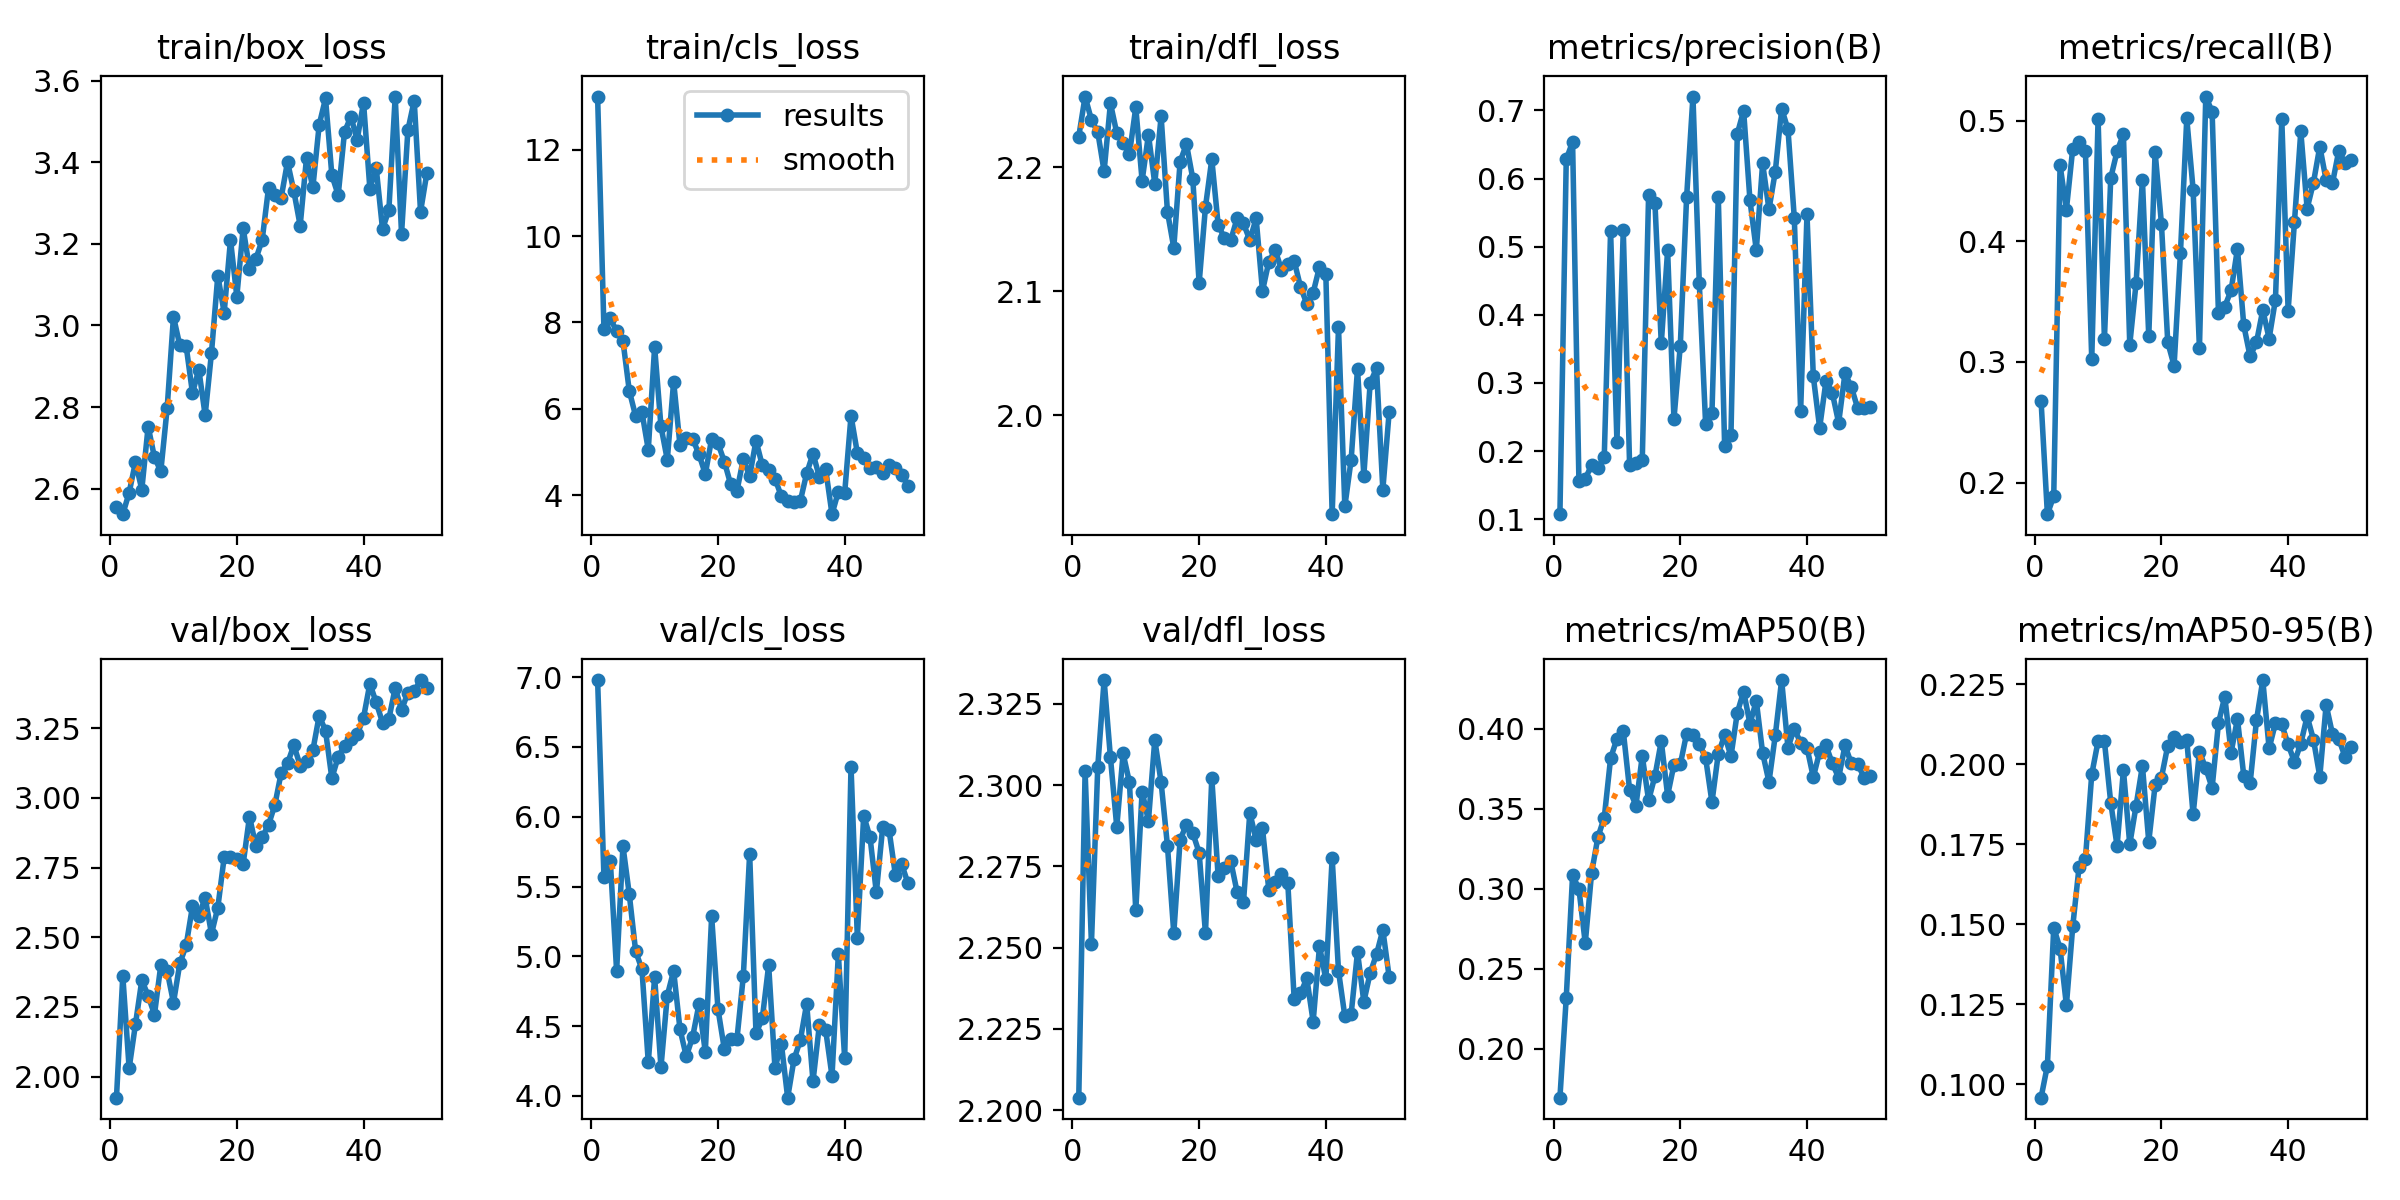

The file beside this chart, header and first rows:
epoch, train/box_loss, train/cls_loss, train/dfl_loss, metrics/precision(B), metrics/recall(B), metrics/mAP50(B), metrics/mAP50-95(B), val/box_loss, val/cls_loss, val/dfl_loss, train/replay_loss, lr/pg0, lr/pg1, lr/pg2
1, 2.555, 13.24, 2.225, 0.1074, 0.2677, 0.1696, 0.09581, 1.925, 6.979, 2.204, 0.6609, 0.0003686, 0.0003686, 0.0003686
2, 2.538, 7.838, 2.257, 0.6281, 0.1738, 0.2318, 0.1058, 2.362, 5.568, 2.304, 1.122, 0.0007243, 0.0007243, 0.0007243
3, 2.59, 8.092, 2.238, 0.6538, 0.1887, 0.3083, 0.1489, 2.03, 5.685, 2.251, 0.5025, 0.001065, 0.001065, 0.001065
4, 2.665, 7.796, 2.228, 0.1559, 0.463, 0.2999, 0.1424, 2.188, 4.895, 2.306, 0.6338, 0.001045, 0.001045, 0.001045
5, 2.598, 7.574, 2.197, 0.1595, 0.4262, 0.266, 0.1247, 2.346, 5.79, 2.332, 1.372, 0.001023, 0.001023, 0.001023
6, 2.752, 6.415, 2.252, 0.1793, 0.4768, 0.3099, 0.1493, 2.291, 5.444, 2.308, 1.938, 0.001001, 0.001001, 0.001001
7, 2.677, 5.831, 2.228, 0.1756, 0.4821, 0.3322, 0.1679, 2.223, 5.037, 2.287, 0.8735, 0.000979, 0.000979, 0.000979
8, 2.643, 5.918, 2.22, 0.1917, 0.4752, 0.3443, 0.1704, 2.4, 4.906, 2.31, 0.5359, 0.000957, 0.000957, 0.000957
9, 2.797, 5.05, 2.211, 0.5232, 0.302, 0.3814, 0.1968, 2.379, 4.239, 2.301, 1.176, 0.000935, 0.000935, 0.000935
10, 3.022, 7.432, 2.248, 0.2139, 0.5014, 0.3936, 0.2072, 2.265, 4.851, 2.261, 0.6323, 0.000913, 0.000913, 0.000913
11, 2.951, 5.592, 2.189, 0.5245, 0.3188, 0.3986, 0.2071, 2.406, 4.205, 2.298, 0.5978, 0.000891, 0.000891, 0.000891
12, 2.95, 4.818, 2.226, 0.1794, 0.4525, 0.3617, 0.1879, 2.471, 4.719, 2.289, 0.6855, 0.000869, 0.000869, 0.000869
13, 2.834, 6.629, 2.187, 0.1825, 0.4745, 0.3519, 0.1744, 2.611, 4.896, 2.314, 1.096, 0.000847, 0.000847, 0.000847
14, 2.892, 5.157, 2.241, 0.1871, 0.4887, 0.3828, 0.1982, 2.576, 4.479, 2.301, 0.5176, 0.000825, 0.000825, 0.000825
15, 2.78, 5.314, 2.164, 0.5761, 0.3143, 0.3552, 0.1749, 2.642, 4.282, 2.281, 1.251, 0.000803, 0.000803, 0.000803
16, 2.933, 5.307, 2.135, 0.5645, 0.3653, 0.3703, 0.187, 2.512, 4.423, 2.254, 0.6186, 0.000781, 0.000781, 0.000781
17, 3.122, 4.942, 2.205, 0.3579, 0.451, 0.3921, 0.1995, 2.607, 4.656, 2.283, 0.3261, 0.000759, 0.000759, 0.000759
18, 3.031, 4.488, 2.219, 0.4946, 0.3211, 0.3582, 0.1758, 2.786, 4.315, 2.288, 0.8364, 0.000737, 0.000737, 0.000737
19, 3.209, 5.3, 2.191, 0.2471, 0.474, 0.3775, 0.1934, 2.789, 5.287, 2.285, 0.6181, 0.000715, 0.000715, 0.000715
20, 3.071, 5.197, 2.107, 0.3544, 0.4145, 0.3775, 0.1958, 2.782, 4.622, 2.279, 0.3945, 0.000693, 0.000693, 0.000693
21, 3.238, 4.776, 2.168, 0.5727, 0.3162, 0.3968, 0.2057, 2.763, 4.336, 2.254, 0.3432, 0.000671, 0.000671, 0.000671
22, 3.139, 4.252, 2.207, 0.7204, 0.2968, 0.3957, 0.2084, 2.933, 4.407, 2.302, 0.4064, 0.000649, 0.000649, 0.000649
23, 3.163, 4.101, 2.154, 0.4471, 0.39, 0.3905, 0.2068, 2.828, 4.41, 2.272, 0.4789, 0.000627, 0.000627, 0.000627
24, 3.209, 4.835, 2.143, 0.2396, 0.5017, 0.3816, 0.2076, 2.858, 4.858, 2.275, 0.9295, 0.000605, 0.000605, 0.000605
25, 3.336, 4.434, 2.141, 0.2561, 0.4428, 0.354, 0.1843, 2.903, 5.734, 2.276, 0.5411, 0.000583, 0.000583, 0.000583
26, 3.32, 5.261, 2.159, 0.5731, 0.3111, 0.3843, 0.2039, 2.974, 4.448, 2.267, 0.2838, 0.0005611, 0.0005611, 0.0005611
27, 3.313, 4.686, 2.155, 0.2081, 0.5199, 0.3959, 0.1987, 3.09, 4.555, 2.264, 0.3222, 0.0005391, 0.0005391, 0.0005391
28, 3.401, 4.579, 2.141, 0.2233, 0.5074, 0.3826, 0.1926, 3.124, 4.936, 2.292, 0.3154, 0.0005171, 0.0005171, 0.0005171
29, 3.329, 4.38, 2.159, 0.6657, 0.3407, 0.4098, 0.2128, 3.189, 4.197, 2.283, 0.2071, 0.0004951, 0.0004951, 0.0004951
30, 3.244, 3.972, 2.1, 0.6995, 0.3458, 0.4231, 0.2211, 3.116, 4.375, 2.287, 0.4698, 0.0004731, 0.0004731, 0.0004731
31, 3.411, 3.855, 2.124, 0.568, 0.3593, 0.403, 0.2036, 3.133, 3.987, 2.268, 0.6364, 0.0004511, 0.0004511, 0.0004511
32, 3.338, 3.848, 2.133, 0.495, 0.3936, 0.4173, 0.2141, 3.17, 4.261, 2.27, 0.2183, 0.0004291, 0.0004291, 0.0004291
33, 3.491, 3.864, 2.118, 0.6223, 0.3302, 0.3847, 0.1963, 3.295, 4.4, 2.273, 1.412, 0.0004071, 0.0004071, 0.0004071
34, 3.556, 4.502, 2.122, 0.5548, 0.3045, 0.3667, 0.194, 3.241, 4.66, 2.27, 0.9303, 0.0003851, 0.0003851, 0.0003851
35, 3.368, 4.958, 2.124, 0.6104, 0.3162, 0.3958, 0.2136, 3.07, 4.105, 2.234, 0.8519, 0.0003631, 0.0003631, 0.0003631
36, 3.319, 4.425, 2.104, 0.7027, 0.343, 0.4303, 0.2263, 3.147, 4.506, 2.236, 0.3215, 0.0003411, 0.0003411, 0.0003411
37, 3.474, 4.599, 2.09, 0.6722, 0.3194, 0.388, 0.2049, 3.188, 4.471, 2.24, 0.3224, 0.0003191, 0.0003191, 0.0003191
38, 3.511, 3.556, 2.099, 0.5421, 0.3516, 0.4, 0.2129, 3.211, 4.142, 2.227, 0.4227, 0.0002971, 0.0002971, 0.0002971
39, 3.455, 4.08, 2.12, 0.2589, 0.5011, 0.391, 0.2124, 3.228, 5.016, 2.25, 2.294, 0.0002751, 0.0002751, 0.0002751
40, 3.546, 4.049, 2.114, 0.5474, 0.3424, 0.3881, 0.2061, 3.288, 4.268, 2.24, 0.3635, 0.0002531, 0.0002531, 0.0002531
41, 3.335, 5.837, 1.92, 0.3095, 0.4161, 0.3696, 0.2007, 3.41, 6.359, 2.278, 1.381, 0.0002311, 0.0002311, 0.0002311
42, 3.386, 4.974, 2.071, 0.2342, 0.491, 0.3855, 0.2064, 3.342, 5.135, 2.243, 0.3376, 0.0002091, 0.0002091, 0.0002091
43, 3.236, 4.867, 1.926, 0.3028, 0.4271, 0.3895, 0.2149, 3.27, 6.007, 2.229, 1.25, 0.0001871, 0.0001871, 0.0001871
44, 3.283, 4.631, 1.964, 0.2853, 0.4486, 0.3782, 0.2077, 3.283, 5.854, 2.23, 0.9477, 0.0001651, 0.0001651, 0.0001651
45, 3.561, 4.641, 2.037, 0.2415, 0.4785, 0.3693, 0.1961, 3.395, 5.457, 2.249, 0.8247, 0.0001431, 0.0001431, 0.0001431
46, 3.224, 4.505, 1.951, 0.3143, 0.4506, 0.3894, 0.2185, 3.316, 5.926, 2.233, 0.1882, 0.0001211, 0.0001211, 0.0001211
47, 3.478, 4.694, 2.026, 0.2941, 0.4481, 0.3782, 0.2094, 3.377, 5.906, 2.242, 0.3223, 9.9101e-05, 9.9101e-05, 9.9101e-05
48, 3.551, 4.625, 2.038, 0.2631, 0.475, 0.378, 0.2078, 3.382, 5.585, 2.248, 0.46, 7.7103e-05, 7.7103e-05, 7.7103e-05
49, 3.279, 4.471, 1.94, 0.2629, 0.4644, 0.3694, 0.2022, 3.423, 5.66, 2.255, 0.5623, 5.5106e-05, 5.5106e-05, 5.5106e-05
50, 3.374, 4.217, 2.003, 0.265, 0.4676, 0.3705, 0.2053, 3.395, 5.522, 2.241, 0.5759, 3.3108e-05, 3.3108e-05, 3.3108e-05
